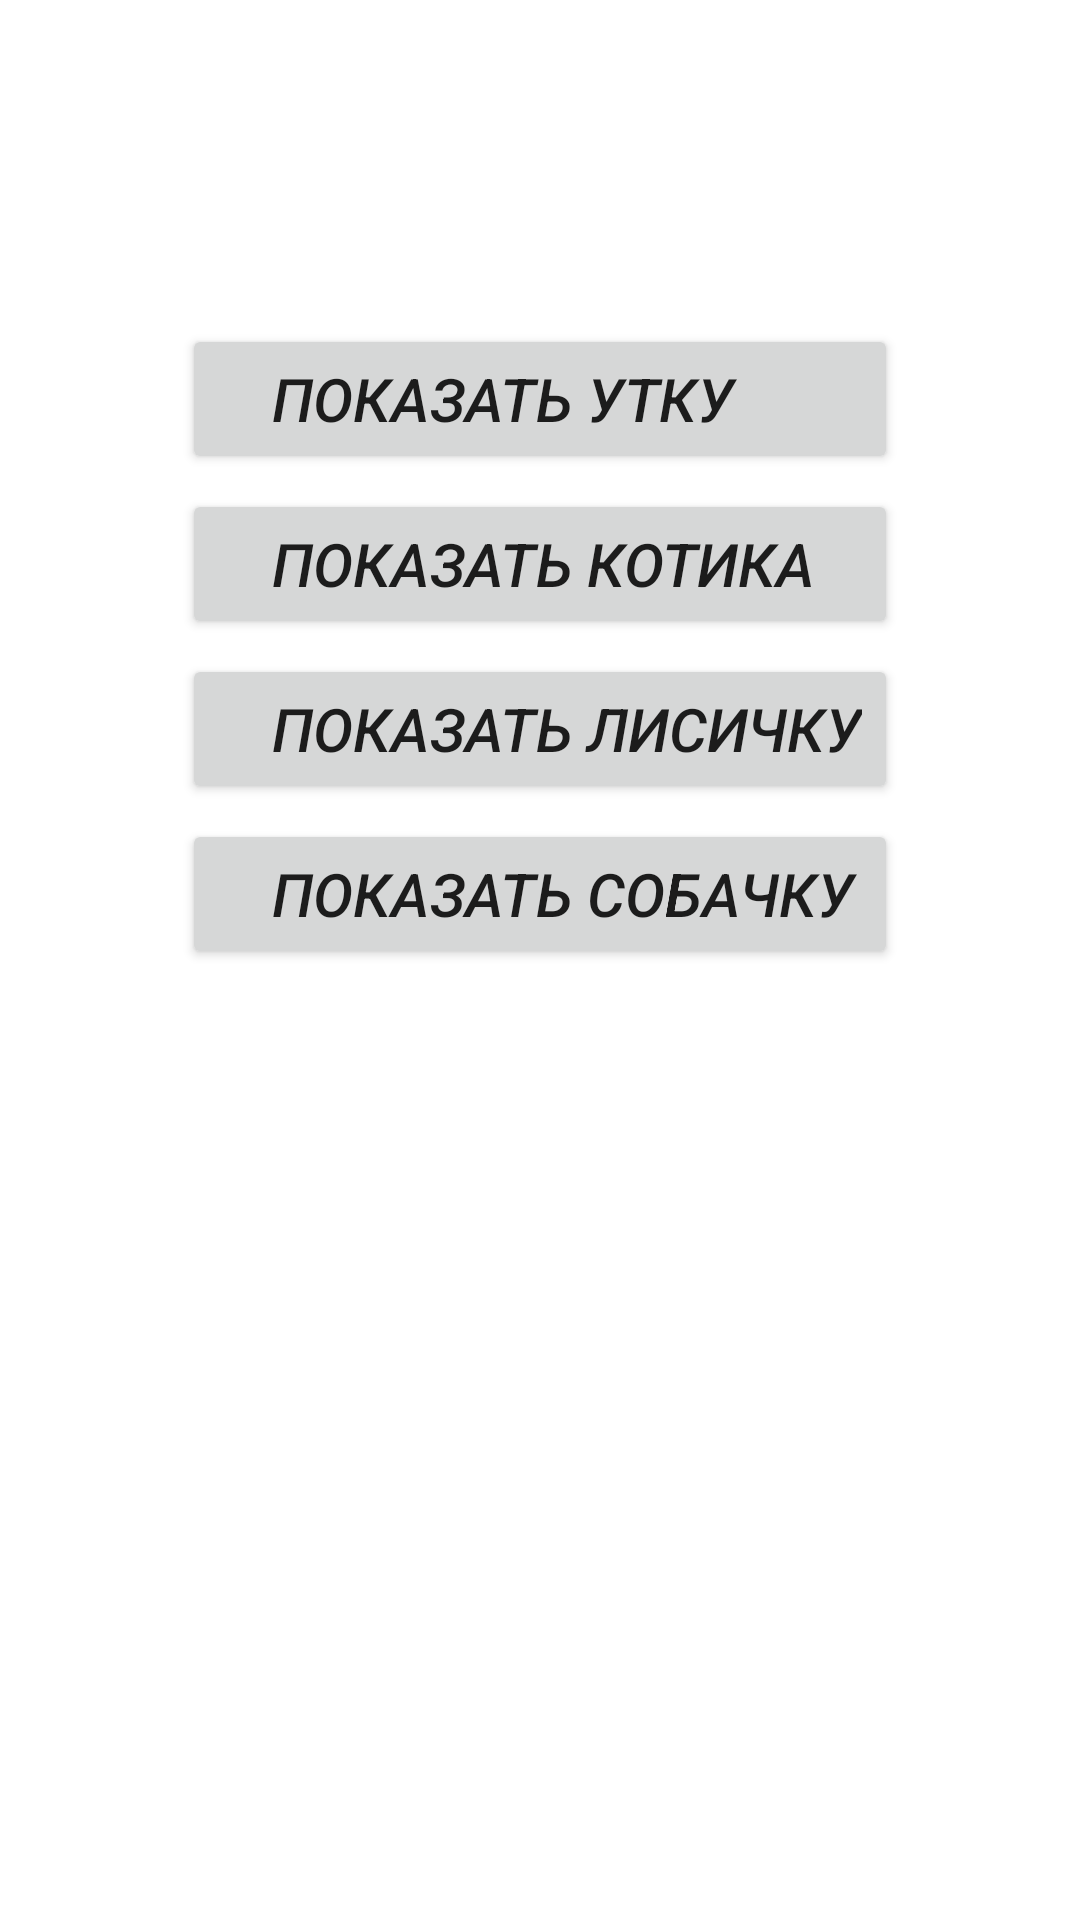

Android layout source for this screen:
<!-- AndroidManifest.xml: application theme Theme.ILinkTestApp -->
<!-- res/layout/fragment_home.xml -->
<?xml version="1.0" encoding="utf-8"?>
<RelativeLayout xmlns:android="http://schemas.android.com/apk/res/android"
    xmlns:app="http://schemas.android.com/apk/res-auto"
    xmlns:tools="http://schemas.android.com/tools"
    android:layout_width="match_parent"
    android:layout_height="match_parent"
    tools:context=".ui.home.HomeFragment">

    <RelativeLayout
        android:layout_width="match_parent"
        android:layout_height="wrap_content"
        android:layout_marginTop="10dp"
        android:id="@+id/animalRv">
        <ImageView
            android:layout_width="wrap_content"
            android:layout_height="wrap_content"
            android:id="@+id/animalImageView"
            android:layout_centerInParent="true"
            android:maxHeight="400dp"
            android:maxWidth="400dp"
            />
        <ProgressBar
            android:layout_width="wrap_content"
            android:layout_height="wrap_content"
            android:layout_centerInParent="true"
            android:id="@+id/imageProgressBar"
            android:visibility="invisible"
            />
    </RelativeLayout>


    <LinearLayout
        android:layout_marginTop="50dp"
        android:layout_width="wrap_content"
        android:layout_height="wrap_content"
        android:orientation="vertical"
        android:layout_centerHorizontal="true"
        android:layout_below="@+id/animalRv"
        android:layout_marginLeft="20dp"
        android:layout_marginRight="20dp"
        >
        <Button
            android:layout_width="match_parent"
            android:layout_height="50dp"
            android:layout_marginBottom="5dp"
            android:textSize="20sp"
            android:gravity="left|center_vertical"
            android:paddingLeft="30sp"
            android:textStyle="italic"
            android:id="@+id/btnDuck"
            android:text="@string/text_duck"/>
        <Button
            android:layout_width="match_parent"
            android:layout_height="50dp"
            android:layout_marginBottom="5dp"
            android:textSize="20sp"
            android:gravity="left|center_vertical"
            android:paddingLeft="30sp"
            android:textStyle="italic"
            android:id="@+id/btnCat"
            android:text="@string/text_cat"/>
        <Button
            android:layout_width="match_parent"
            android:layout_height="50dp"
            android:layout_marginBottom="5dp"
            android:gravity="left|center_vertical"
            android:paddingLeft="30sp"
            android:textSize="20sp"
            android:textStyle="italic"
            android:id="@+id/btnFox"
            android:text="@string/text_fox"/>
        <Button
            android:layout_width="match_parent"
            android:layout_height="50dp"
            android:gravity="left|center_vertical"
            android:paddingLeft="30sp"
            android:textSize="20sp"
            android:textStyle="italic"
            android:id="@+id/btnDog"
            android:text="@string/text_dog"/>


    </LinearLayout>
</RelativeLayout>
<!-- resources referenced by this layout -->
<resources>
  <string name="text_cat">Показать котика</string>
  <string name="text_dog">Показать собачку</string>
  <string name="text_duck">Показать утку</string>
  <string name="text_fox">Показать лисичку</string>
  <style name="Theme.ILinkTestApp" parent="Theme.MaterialComponents.DayNight.DarkActionBar">
          
          <item name="colorPrimary">@color/purple_500</item>
          <item name="colorPrimaryVariant">@color/purple_700</item>
          <item name="colorOnPrimary">@color/white</item>
          
          <item name="colorSecondary">@color/teal_200</item>
          <item name="colorSecondaryVariant">@color/teal_700</item>
          <item name="colorOnSecondary">@color/black</item>
          
          <item name="android:statusBarColor" tools:targetApi="l">?attr/colorPrimaryVariant</item>
          
      </style>
  <color name="purple_500">#FF6200EE</color>
  <color name="purple_700">#FF3700B3</color>
  <color name="white">#FFFFFFFF</color>
  <color name="teal_200">#FF03DAC5</color>
  <color name="teal_700">#FF018786</color>
  <color name="black">#FF000000</color>
</resources>
